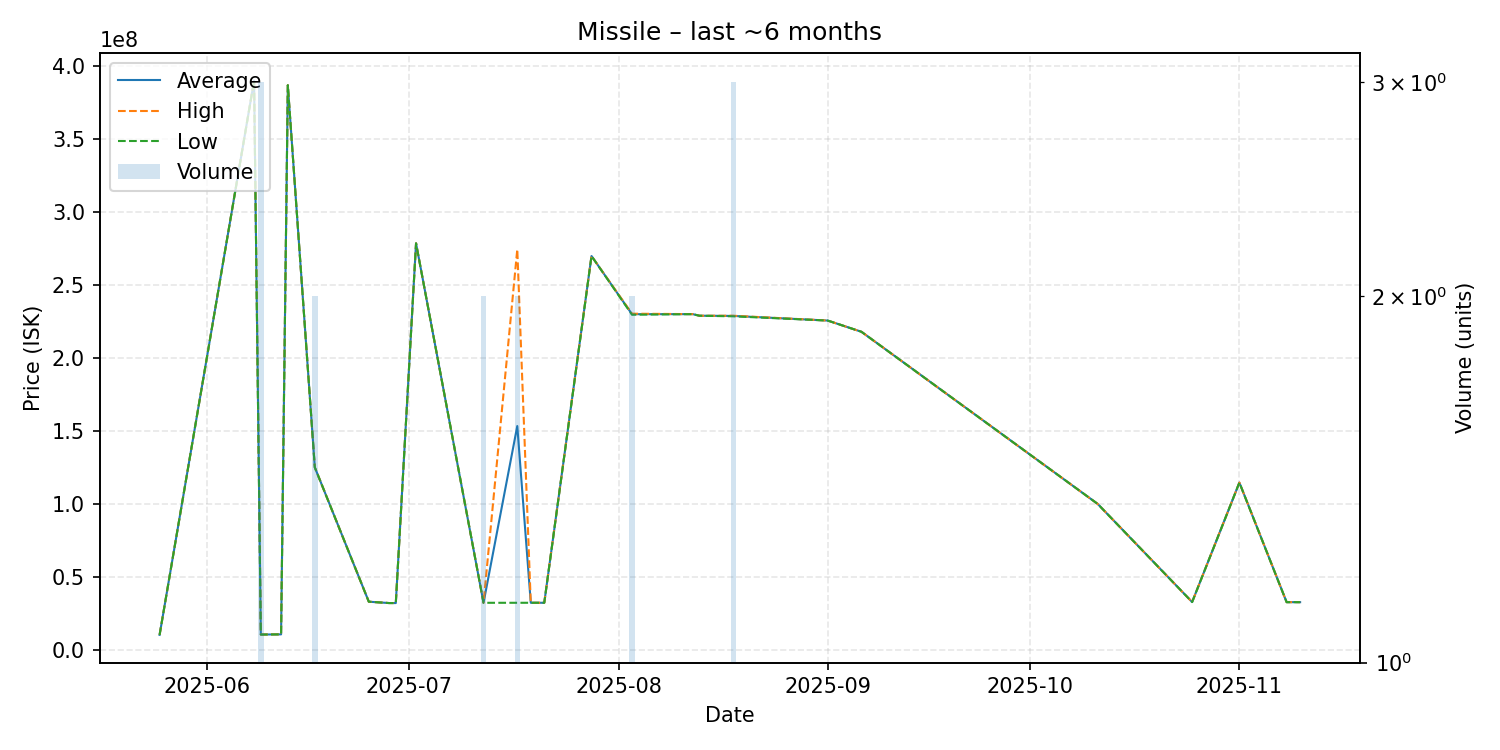

Data behind this chart, as committed beside it:
date, average, highest, lowest, order_count, volume
2025-05-25, 10280000, 10280000, 10280000, 1, 1
2025-06-08, 389900000, 389900000, 389900000, 1, 1
2025-06-09, 10506667, 10530000, 10495000, 3, 3
2025-06-12, 10630000, 10630000, 10630000, 1, 1
2025-06-13, 386800000, 386800000, 386800000, 1, 1
2025-06-17, 125000000, 125000000, 125000000, 1, 2
2025-06-25, 33000000, 33000000, 33000000, 1, 1
2025-06-28, 32080000, 32080000, 32080000, 1, 1
2025-06-29, 32070000, 32070000, 32070000, 1, 1
2025-07-02, 278500000, 278500000, 278500000, 1, 1
2025-07-12, 32250000, 32250000, 32250000, 2, 2
2025-07-17, 153330000, 274400000, 32260000, 2, 2
2025-07-19, 32270000, 32270000, 32270000, 1, 1
2025-07-21, 32270000, 32270000, 32270000, 1, 1
2025-07-28, 269800000, 269800000, 269800000, 1, 1
2025-08-03, 229950000, 230300000, 229600000, 2, 2
2025-08-12, 230000000, 230000000, 230000000, 1, 1
2025-08-13, 228900000, 228900000, 228900000, 1, 1
2025-08-18, 228766667, 228900000, 228500000, 3, 3
2025-09-01, 225600000, 225600000, 225600000, 1, 1
2025-09-06, 217900000, 217900000, 217900000, 1, 1
2025-10-11, 100000000, 100000000, 100000000, 1, 1
2025-10-25, 32770000, 32770000, 32770000, 1, 1
2025-11-01, 114600000, 114600000, 114600000, 1, 1
2025-11-08, 32690000, 32690000, 32690000, 1, 1
2025-11-10, 32680000, 32680000, 32680000, 1, 1
